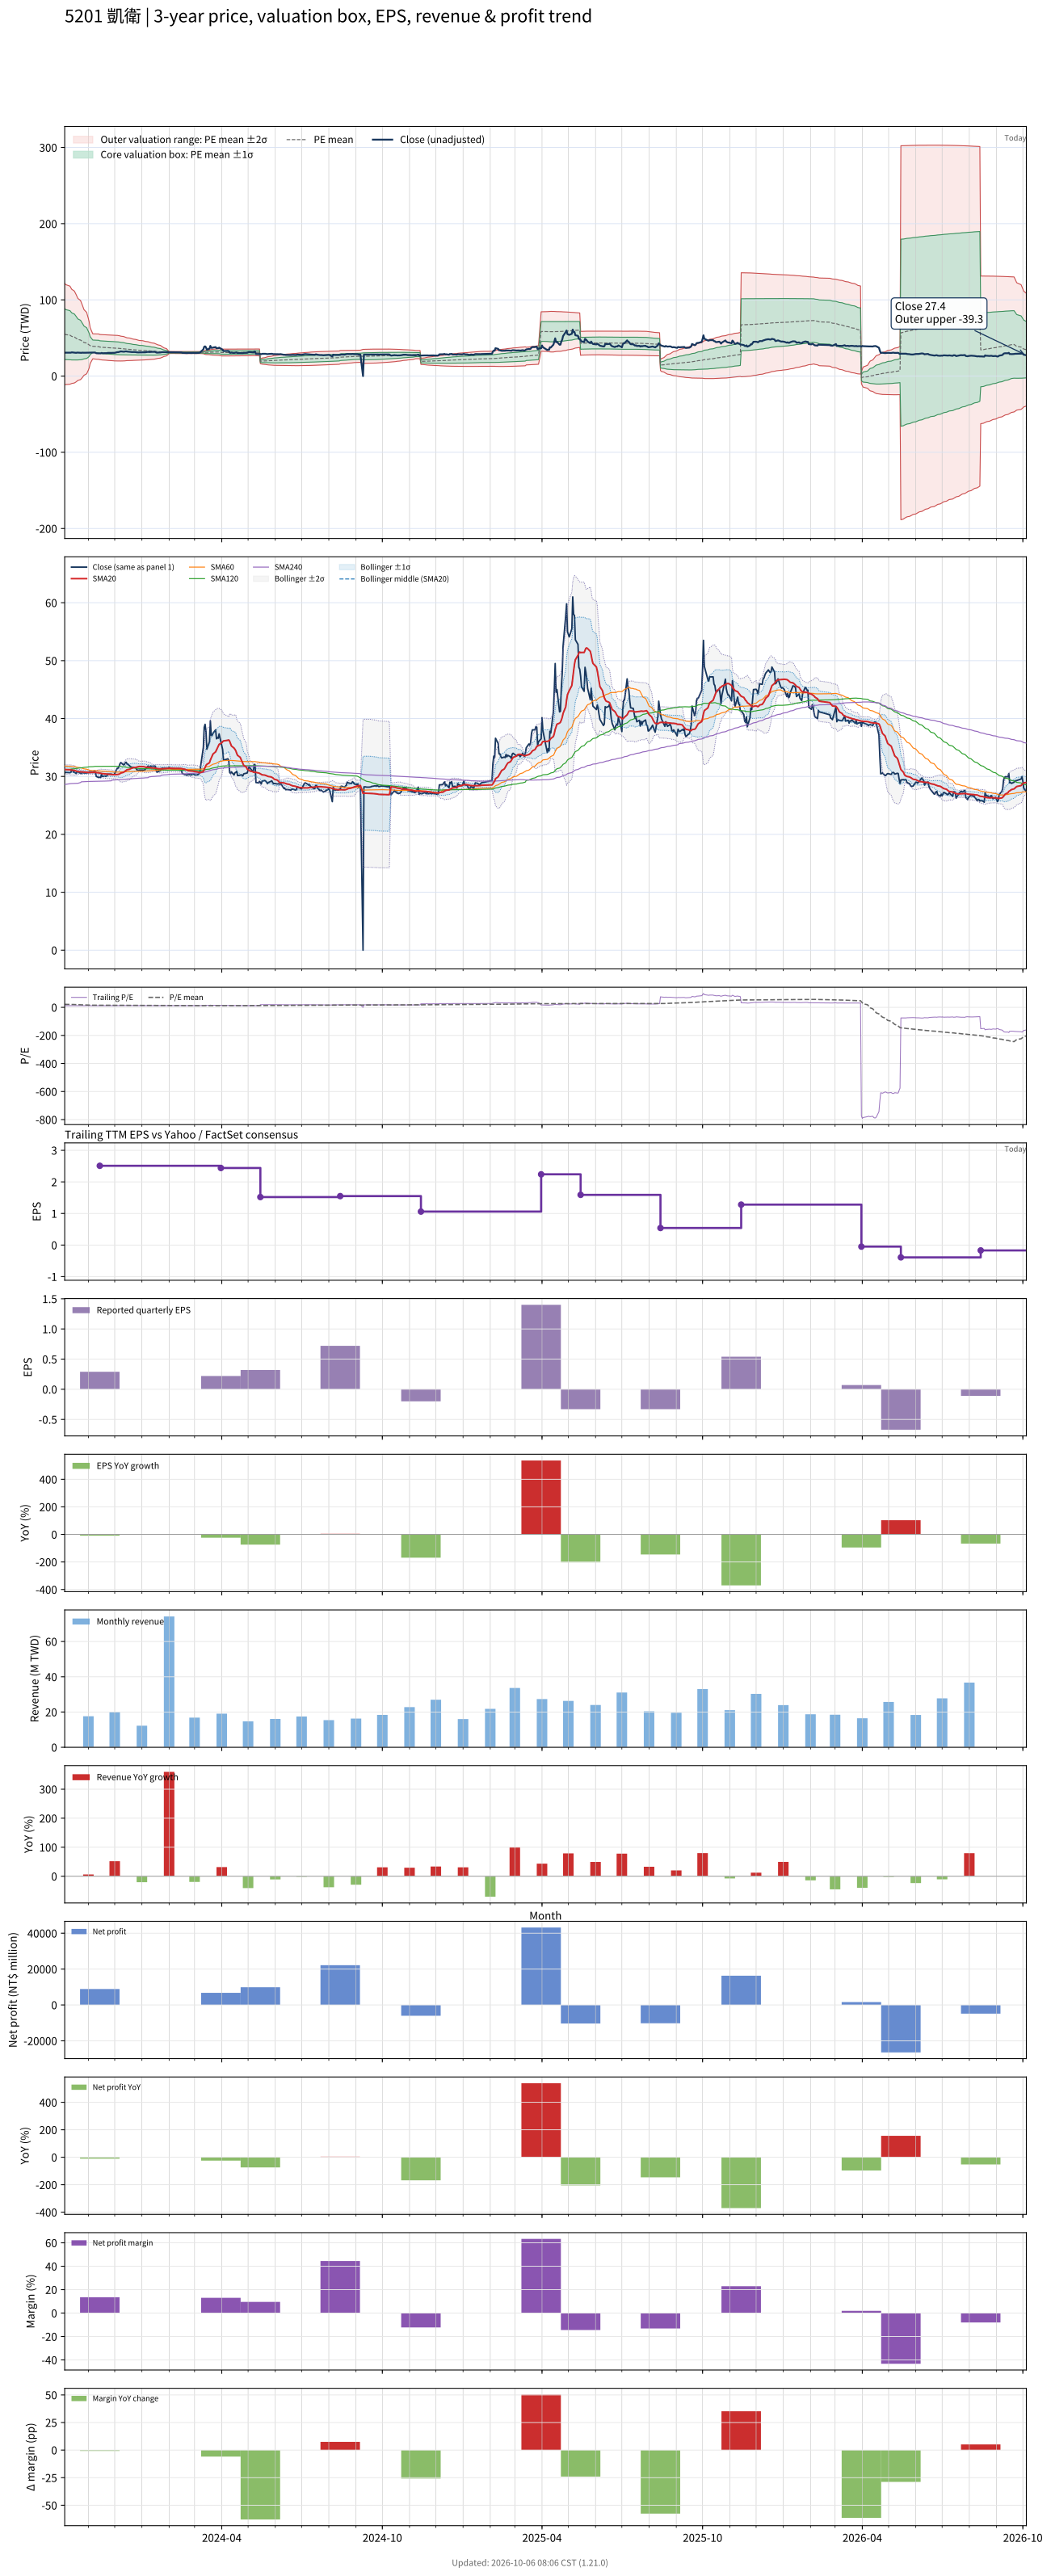

Source data for this figure (header and first rows):
# chart-version: skill-stock-dynamic-val…
date, close, available_date, period_end, eps, ttm_eps, pe, pe_mean, pe_std, price_m2, price_m1, price_mean, price_p1, price_p2, forward_eps, forward_pe, forward_pe_mean, forward_pe_std, forward_price_m2, forward_price_m1, forward_price_mean, forward_price_p1, forward_price_p2, sma20
2023-10-05, 30.6, 2023-08-14, 2023-06-30, 0.69, 2.54, 12.05, 21.76, 13.14, -11.5, 21.89, 55.27, 88.65, 122, , , , , , , , , , 31.23
2023-10-06, 30.7, 2023-08-14, 2023-06-30, 0.69, 2.54, 12.09, 21.44, 12.91, -11.13, 21.67, 54.47, 87.27, 120.1, , , , , , , , , , 31.18
2023-10-11, 30.65, 2023-08-14, 2023-06-30, 0.69, 2.54, 12.07, 21.13, 12.67, -10.69, 21.49, 53.66, 85.83, 118, , , , , , , , , , 31.15
2023-10-12, 30.7, 2023-08-14, 2023-06-30, 0.69, 2.54, 12.09, 20.82, 12.43, -10.25, 21.31, 52.87, 84.43, 116, , , , , , , , , , 31.12
2023-10-13, 31.15, 2023-08-14, 2023-06-30, 0.69, 2.54, 12.26, 20.5, 12.16, -9.695, 21.19, 52.08, 82.97, 113.9, , , , , , , , , , 31.09
2023-10-16, 30.7, 2023-08-14, 2023-06-30, 0.69, 2.54, 12.09, 20.19, 11.87, -9.025, 21.12, 51.27, 81.42, 111.6, , , , , , , , , , 31.05
2023-10-17, 30.65, 2023-08-14, 2023-06-30, 0.69, 2.54, 12.07, 19.88, 11.59, -8.403, 21.04, 50.49, 79.94, 109.4, , , , , , , , , , 31
2023-10-18, 30.5, 2023-08-14, 2023-06-30, 0.69, 2.54, 12.01, 19.56, 11.28, -7.615, 21.04, 49.69, 78.34, 107, , , , , , , , , , 30.94
2023-10-19, 30.8, 2023-08-14, 2023-06-30, 0.69, 2.54, 12.13, 19.24, 10.94, -6.685, 21.1, 48.88, 76.66, 104.4, , , , , , , , , , 30.89
2023-10-20, 30.8, 2023-08-14, 2023-06-30, 0.69, 2.54, 12.13, 18.93, 10.59, -5.715, 21.18, 48.08, 74.98, 101.9, , , , , , , , , , 30.84
2023-10-23, 30.55, 2023-08-14, 2023-06-30, 0.69, 2.54, 12.03, 18.62, 10.22, -4.641, 21.32, 47.28, 73.25, 99.21, , , , , , , , , , 30.8
2023-10-24, 30.5, 2023-08-14, 2023-06-30, 0.69, 2.54, 12.01, 18.3, 9.827, -3.436, 21.52, 46.48, 71.44, 96.41, , , , , , , , , , 30.77
2023-10-25, 30.75, 2023-08-14, 2023-06-30, 0.69, 2.54, 12.11, 17.99, 9.399, -2.066, 21.81, 45.68, 69.56, 93.43, , , , , , , , , , 30.76
2023-10-26, 30.65, 2023-08-14, 2023-06-30, 0.69, 2.54, 12.07, 17.67, 8.948, -0.5724, 22.16, 44.89, 67.61, 90.34, , , , , , , , , , 30.73
2023-10-27, 30.6, 2023-08-14, 2023-06-30, 0.69, 2.54, 12.05, 17.36, 8.474, 1.05, 22.57, 44.1, 65.62, 87.14, , , , , , , , , , 30.72
2023-10-30, 30.6, 2023-08-14, 2023-06-30, 0.69, 2.54, 12.05, 17.04, 7.933, 2.99, 23.14, 43.29, 63.44, 83.59, , , , , , , , , , 30.71
2023-10-31, 30.65, 2023-08-14, 2023-06-30, 0.69, 2.54, 12.07, 16.72, 7.3, 5.379, 23.92, 42.46, 61.01, 79.55, , , , , , , , , , 30.7
2023-11-01, 30.65, 2023-08-14, 2023-06-30, 0.69, 2.54, 12.07, 16.4, 6.638, 7.939, 24.8, 41.66, 58.52, 75.38, , , , , , , , , , 30.68
2023-11-02, 30.75, 2023-08-14, 2023-06-30, 0.69, 2.54, 12.11, 16.08, 5.863, 11.07, 25.96, 40.85, 55.74, 70.63, , , , , , , , , , 30.68
2023-11-03, 30.8, 2023-08-14, 2023-06-30, 0.69, 2.54, 12.13, 15.72, 4.64, 16.37, 28.15, 39.94, 51.72, 63.51, , , , , , , , , , 30.69
2023-11-06, 30.75, 2023-08-14, 2023-06-30, 0.69, 2.54, 12.11, 15.39, 3.218, 22.74, 30.92, 39.09, 47.26, 55.44, , , , , , , , , , 30.7
2023-11-07, 30.85, 2023-08-14, 2023-06-30, 0.69, 2.54, 12.15, 15.36, 3.232, 22.59, 30.8, 39.01, 47.22, 55.43, , , , , , , , , , 30.7
2023-11-08, 30.95, 2023-08-14, 2023-06-30, 0.69, 2.54, 12.19, 15.33, 3.244, 22.45, 30.69, 38.93, 47.17, 55.41, , , , , , , , , , 30.72
2023-11-09, 30.7, 2023-08-14, 2023-06-30, 0.69, 2.54, 12.09, 15.29, 3.255, 22.3, 30.56, 38.83, 47.1, 55.37, , , , , , , , , , 30.72
2023-11-10, 30, 2023-08-14, 2023-06-30, 0.69, 2.54, 11.81, 15.24, 3.265, 22.13, 30.42, 38.72, 47.01, 55.3, , , , , , , , , , 30.66
2023-11-13, 29.8, 2023-08-14, 2023-06-30, 0.69, 2.54, 11.73, 15.2, 3.276, 21.96, 30.28, 38.6, 46.92, 55.24, , , , , , , , , , 30.61
2023-11-14, 29.9, 2023-11-14, 2023-09-30, 0.29, 2.51, 11.91, 15.16, 3.286, 21.55, 29.79, 38.04, 46.29, 54.53, , , , , , , , , , 30.58
2023-11-15, 29.8, 2023-11-14, 2023-09-30, 0.29, 2.51, 11.87, 15.11, 3.296, 21.39, 29.67, 37.94, 46.21, 54.48, , , , , , , , , , 30.54
2023-11-16, 30.4, 2023-11-14, 2023-09-30, 0.29, 2.51, 12.11, 15.08, 3.304, 21.26, 29.55, 37.84, 46.14, 54.43, , , , , , , , , , 30.52
2023-11-17, 30, 2023-11-14, 2023-09-30, 0.29, 2.51, 11.95, 15.03, 3.309, 21.12, 29.42, 37.73, 46.04, 54.34, , , , , , , , , , 30.48
2023-11-20, 30.1, 2023-11-14, 2023-09-30, 0.29, 2.51, 11.99, 14.99, 3.317, 20.98, 29.3, 37.63, 45.95, 54.28, , , , , , , , , , 30.46
2023-11-21, 30, 2023-11-14, 2023-09-30, 0.29, 2.51, 11.95, 14.95, 3.324, 20.84, 29.18, 37.52, 45.87, 54.21, , , , , , , , , , 30.43
2023-11-22, 30.1, 2023-11-14, 2023-09-30, 0.29, 2.51, 11.99, 14.91, 3.328, 20.71, 29.06, 37.42, 45.77, 54.12, , , , , , , , , , 30.4
2023-11-23, 30.4, 2023-11-14, 2023-09-30, 0.29, 2.51, 12.11, 14.87, 3.332, 20.59, 28.95, 37.31, 45.68, 54.04, , , , , , , , , , 30.39
2023-11-24, 30.4, 2023-11-14, 2023-09-30, 0.29, 2.51, 12.11, 14.82, 3.335, 20.47, 28.84, 37.21, 45.58, 53.95, , , , , , , , , , 30.38
2023-11-27, 30.4, 2023-11-14, 2023-09-30, 0.29, 2.51, 12.11, 14.78, 3.338, 20.35, 28.73, 37.1, 45.48, 53.86, , , , , , , , , , 30.37
2023-11-28, 30.35, 2023-11-14, 2023-09-30, 0.29, 2.51, 12.09, 14.74, 3.339, 20.24, 28.62, 37, 45.38, 53.76, , , , , , , , , , 30.36
2023-11-29, 30.3, 2023-11-14, 2023-09-30, 0.29, 2.51, 12.07, 14.7, 3.342, 20.12, 28.51, 36.9, 45.28, 53.67, , , , , , , , , , 30.34
2023-11-30, 30.3, 2023-11-14, 2023-09-30, 0.29, 2.51, 12.07, 14.66, 3.342, 20.01, 28.4, 36.79, 45.18, 53.57, , , , , , , , , , 30.32
2023-12-01, 30.5, 2023-11-14, 2023-09-30, 0.29, 2.51, 12.15, 14.62, 3.343, 19.9, 28.3, 36.69, 45.08, 53.47, , , , , , , , , , 30.3
2023-12-04, 31.45, 2023-11-14, 2023-09-30, 0.29, 2.51, 12.53, 14.58, 3.342, 19.82, 28.21, 36.6, 44.98, 53.37, , , , , , , , , , 30.34
2023-12-05, 31.4, 2023-11-14, 2023-09-30, 0.29, 2.51, 12.51, 14.53, 3.326, 19.77, 28.12, 36.47, 44.82, 53.17, , , , , , , , , , 30.36
2023-12-06, 31.75, 2023-11-14, 2023-09-30, 0.29, 2.51, 12.65, 14.48, 3.315, 19.71, 28.04, 36.36, 44.68, 53, , , , , , , , , , 30.4
2023-12-07, 32.2, 2023-11-14, 2023-09-30, 0.29, 2.51, 12.83, 14.43, 3.293, 19.7, 27.96, 36.23, 44.49, 52.76, , , , , , , , , , 30.48
2023-12-08, 32.4, 2023-11-14, 2023-09-30, 0.29, 2.51, 12.91, 14.37, 3.242, 19.79, 27.92, 36.06, 44.2, 52.34, , , , , , , , , , 30.6
2023-12-11, 32, 2023-11-14, 2023-09-30, 0.29, 2.51, 12.75, 14.3, 3.196, 19.86, 27.88, 35.9, 43.92, 51.94, , , , , , , , , , 30.71
2023-12-12, 32.05, 2023-11-14, 2023-09-30, 0.29, 2.51, 12.77, 14.24, 3.151, 19.92, 27.83, 35.74, 43.65, 51.56, , , , , , , , , , 30.82
2023-12-13, 32.35, 2023-11-14, 2023-09-30, 0.29, 2.51, 12.89, 14.17, 3.089, 20.06, 27.82, 35.57, 43.32, 51.08, , , , , , , , , , 30.94
2023-12-14, 32.45, 2023-11-14, 2023-09-30, 0.29, 2.51, 12.93, 14.11, 3.028, 20.2, 27.8, 35.4, 43, 50.61, , , , , , , , , , 31.05
2023-12-15, 32.2, 2023-11-14, 2023-09-30, 0.29, 2.51, 12.83, 14.05, 2.981, 20.29, 27.77, 35.25, 42.74, 50.22, , , , , , , , , , 31.16
2023-12-18, 31.85, 2023-11-14, 2023-09-30, 0.29, 2.51, 12.69, 13.99, 2.947, 20.32, 27.72, 35.12, 42.52, 49.92, , , , , , , , , , 31.24
2023-12-19, 31.65, 2023-11-14, 2023-09-30, 0.29, 2.51, 12.61, 13.94, 2.911, 20.37, 27.68, 34.98, 42.29, 49.6, , , , , , , , , , 31.32
2023-12-20, 31.65, 2023-11-14, 2023-09-30, 0.29, 2.51, 12.61, 13.88, 2.873, 20.42, 27.63, 34.84, 42.06, 49.27, , , , , , , , , , 31.4
2023-12-21, 31.5, 2023-11-14, 2023-09-30, 0.29, 2.51, 12.55, 13.83, 2.83, 20.49, 27.6, 34.7, 41.81, 48.91, , , , , , , , , , 31.46
2023-12-22, 31.6, 2023-11-14, 2023-09-30, 0.29, 2.51, 12.59, 13.76, 2.776, 20.61, 27.58, 34.55, 41.52, 48.49, , , , , , , , , , 31.52
2023-12-25, 31.5, 2023-11-14, 2023-09-30, 0.29, 2.51, 12.55, 13.71, 2.725, 20.72, 27.56, 34.4, 41.24, 48.08, , , , , , , , , , 31.57
2023-12-26, 31.2, 2023-11-14, 2023-09-30, 0.29, 2.51, 12.43, 13.65, 2.675, 20.83, 27.54, 34.25, 40.97, 47.68, , , , , , , , , , 31.61
2023-12-27, 31.1, 2023-11-14, 2023-09-30, 0.29, 2.51, 12.39, 13.59, 2.634, 20.9, 27.51, 34.12, 40.73, 47.34, , , , , , , , , , 31.66
2023-12-28, 31.05, 2023-11-14, 2023-09-30, 0.29, 2.51, 12.37, 13.54, 2.598, 20.95, 27.47, 33.99, 40.51, 47.03, , , , , , , , , , 31.69
... 668 more rows
